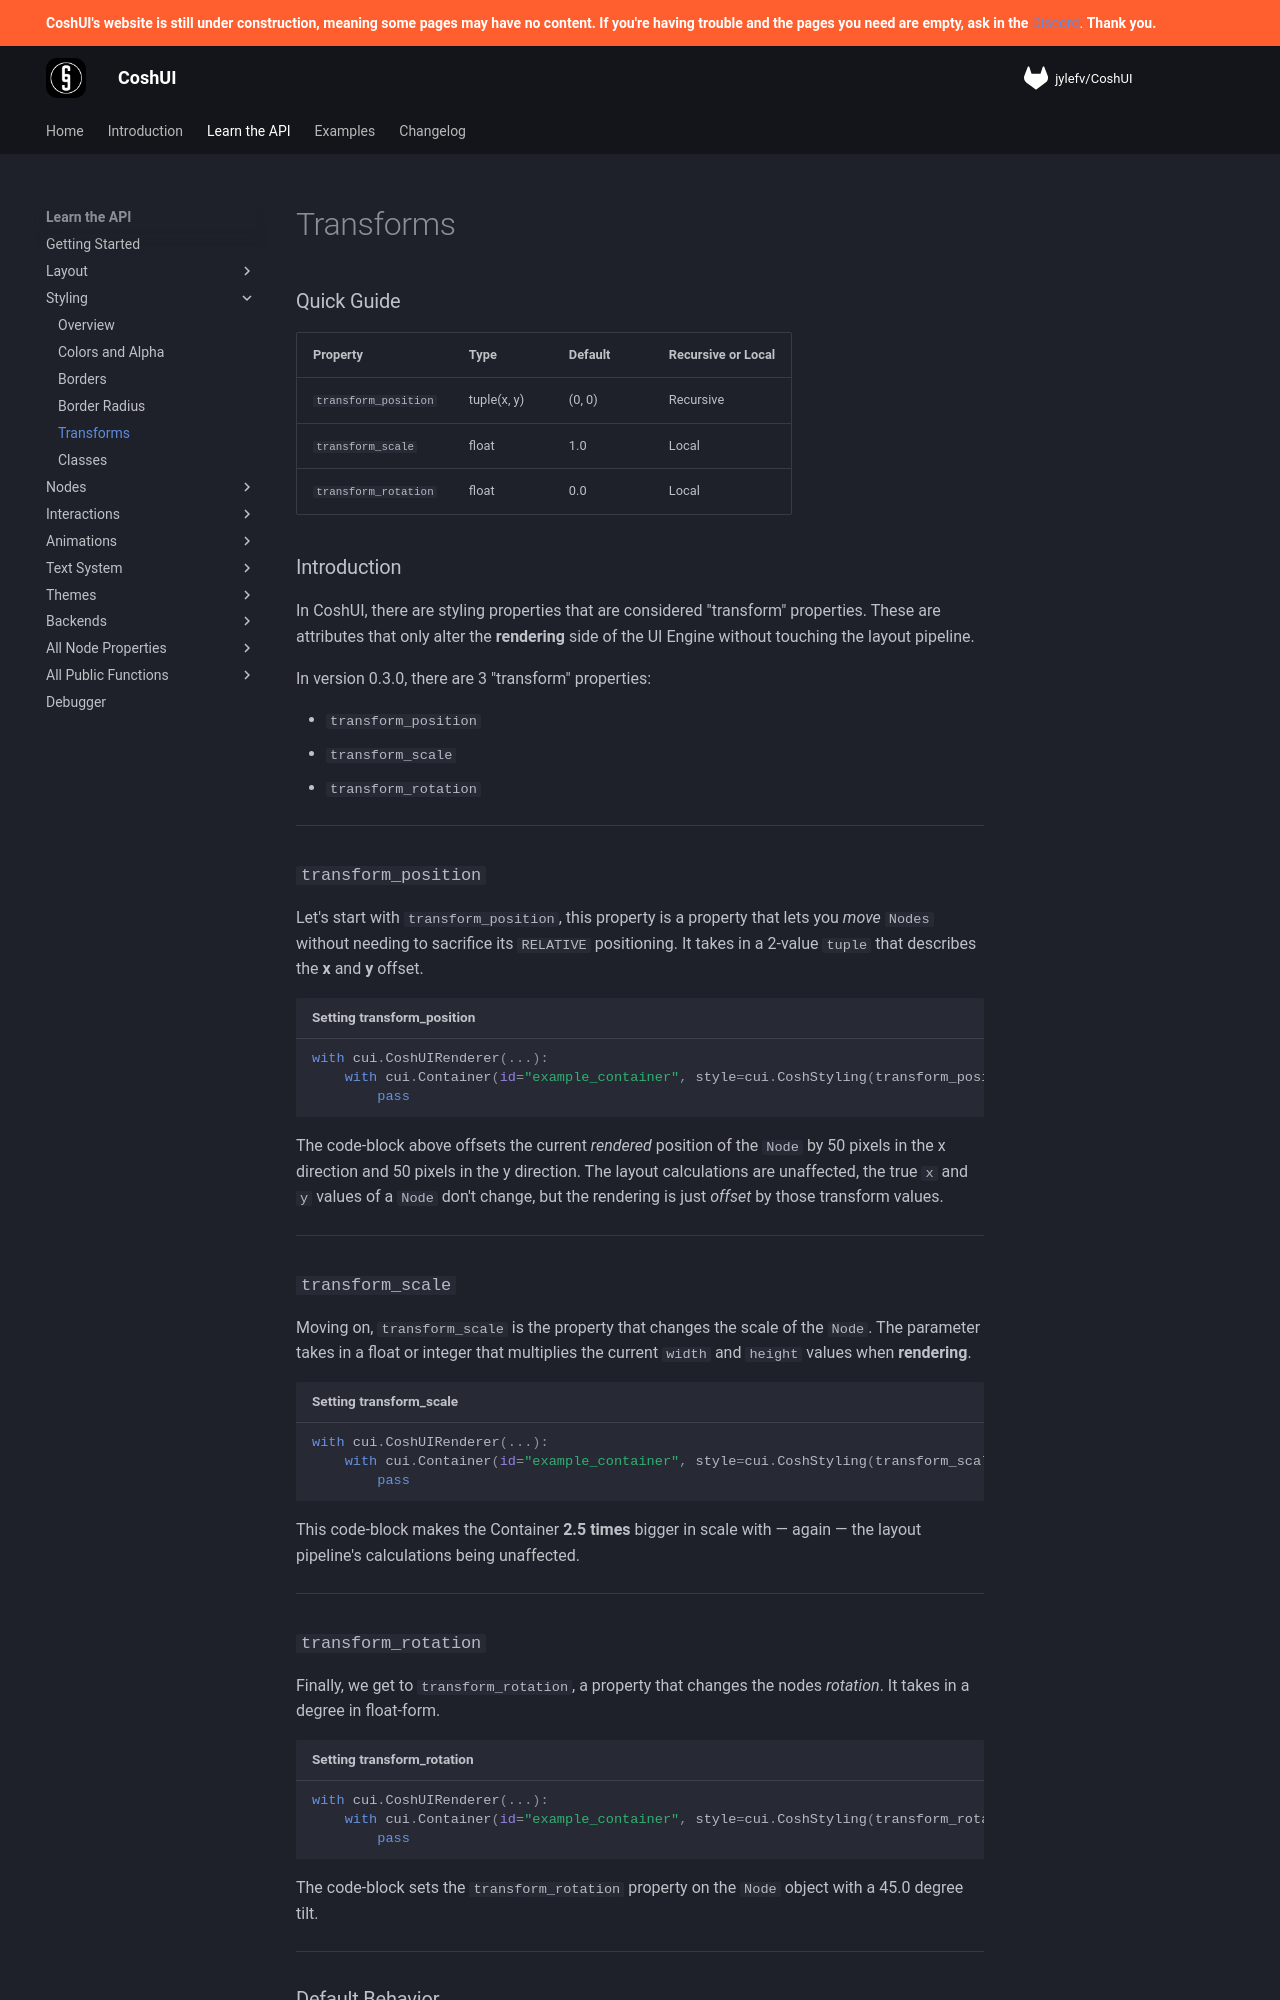

repository: Terrarizer03/coshui-docs · page: learn-the-api/styling/transforms/index.html · generator: mkdocs

# Transforms

### Quick Guide

| Property | Type | Default | Recursive or Local |
| :--- | :--- | :--- | :--- |
| `transform_position` | tuple(x, y) | (0, 0) | Recursive | 
| `transform_scale` | float | 1.0 | Local |
| `transform_rotation` | float | 0.0 | Local |

### Introduction

In CoshUI, there are styling properties that are considered "transform" properties. These are attributes that only alter the **rendering** side of the UI Engine without touching the layout pipeline. 

In version {{ version }}, there are 3 "transform" properties:  

- `transform_position` 
- `transform_scale`
- `transform_rotation`

---

### `transform_position` 

Let's start with `transform_position`, this property is a property that lets you *move* `Nodes` without needing to sacrifice its `RELATIVE` positioning. It takes in a 2-value `tuple` that describes the **x** and **y** offset.  

```python title="Setting transform_position"
with cui.CoshUIRenderer(...):
    with cui.Container(id="example_container", style=cui.CoshStyling(transform_position=(50, 50))):
        pass
```

The code-block above offsets the current *rendered* position of the `Node` by 50 pixels in the x direction and 50 pixels in the y direction. The layout calculations are unaffected, the true `x` and `y` values of a `Node` don't change, but the rendering is just *offset* by those transform values. 

---

### `transform_scale`

Moving on, `transform_scale` is the property that changes the scale of the `Node`. The parameter takes in a float or integer that multiplies the current `width` and `height` values when **rendering**.

```python title="Setting transform_scale"
with cui.CoshUIRenderer(...):
    with cui.Container(id="example_container", style=cui.CoshStyling(transform_scale=2.5)):
        pass
```

This code-block makes the Container **2.5 times** bigger in scale with — again — the layout pipeline's calculations being unaffected.

---

### `transform_rotation`

Finally, we get to `transform_rotation`, a property that changes the nodes *rotation*. It takes in a degree in float-form.

```python title="Setting transform_rotation"
with cui.CoshUIRenderer(...):
    with cui.Container(id="example_container", style=cui.CoshStyling(transform_rotation=45.0)):
        pass
```

The code-block sets the `transform_rotation` property on the `Node` object with a 45.0 degree tilt.

---
